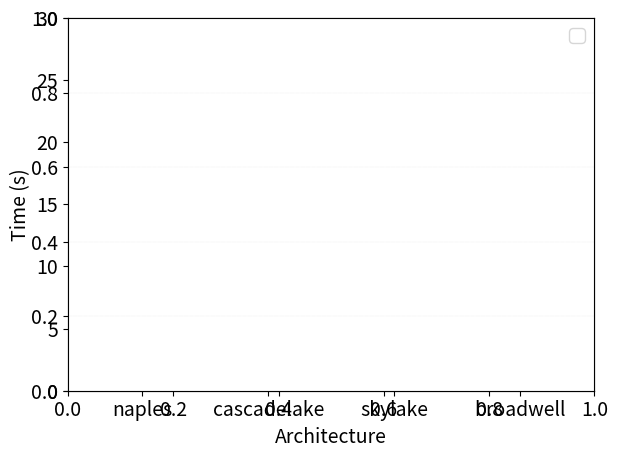

Write Python code to recreate this figure. (Note: this script raises an exception after producing the figure.)
import matplotlib.pyplot as plt
import numpy as np

plt.rcParams.update({'font.size': 14})
plt.rcParams.update({'hatch.color': 'black'})

results = {}
results['AnyDSL']               =       [13043.8,   7699.6,   13430.8,   13668.2  ]
results['AnyDSL (C++)']         =       [7172.65,   3010.5,   4535.9,    5921.43  ]
results['miniMD']               =       [15475.209, 7957.003, 14767.304, 14211.262]
results['miniMD (-xHost)']      =       [11524.212, 3874.003, 6090.834,  8237.429 ]

results_sec = {}

for p in results:
    results_sec[p] = [i / 1000.0 for i in results[p]]

processors = ['naples', 'cascadelake', 'skylake', 'broadwell']
variants = [variant for variant in results]
variants.sort(reverse=True)

print(variants)

x = np.arange(len(processors))
bar_width = 0.2
bar_sep = 0.005

fig = plt.figure()

plt.bar(x - 3 * bar_width / 2, results_sec[variants[0]], bar_width - bar_sep * 0.5, align='center', alpha=0.5, label=variants[0], color='#ff0000', edgecolor='black')
plt.bar(x - bar_width / 2,     results_sec[variants[1]], bar_width - bar_sep * 0.5, align='center', alpha=0.5, label=variants[1], color='#00ffff', edgecolor='black')
plt.bar(x + bar_width / 2,     results_sec[variants[2]], bar_width - bar_sep * 0.5, align='center', alpha=0.5, label=variants[2], color='#00ff00', edgecolor='black')
plt.bar(x + 3 * bar_width / 2, results_sec[variants[3]], bar_width - bar_sep * 0.5, align='center', alpha=0.5, label=variants[3], color='#ffff00', edgecolor='black')

#plt.bar(x - bar_width * 2, results_sec[variants[0]], bar_width - bar_sep * 0.5, align='center', alpha=0.5, label=variants[0])
#plt.bar(x - bar_width,     results_sec[variants[1]], bar_width - bar_sep * 0.5, align='center', alpha=0.5, label=variants[1])
#plt.bar(x,                 results_sec[variants[2]], bar_width - bar_sep * 0.5, align='center', alpha=0.5, label=variants[2])
#plt.bar(x + bar_width,     results_sec[variants[3]], bar_width - bar_sep * 0.5, align='center', alpha=0.5, label=variants[3])
#plt.bar(x + bar_width * 2, results_sec[variants[4]], bar_width - bar_sep * 0.5, align='center', alpha=0.5, label=variants[4])

plt.xticks(x, processors)
plt.xlabel("Architecture");
plt.ylabel("Time (s)")
plt.ylim(0, 30)
plt.axes().yaxis.grid(linestyle=':', linewidth=0.15)
plt.legend()
plt.tight_layout()

fig.savefig("pdf/cpu_single_node.pdf", bbox_inches = 'tight', pad_inches = 0)
